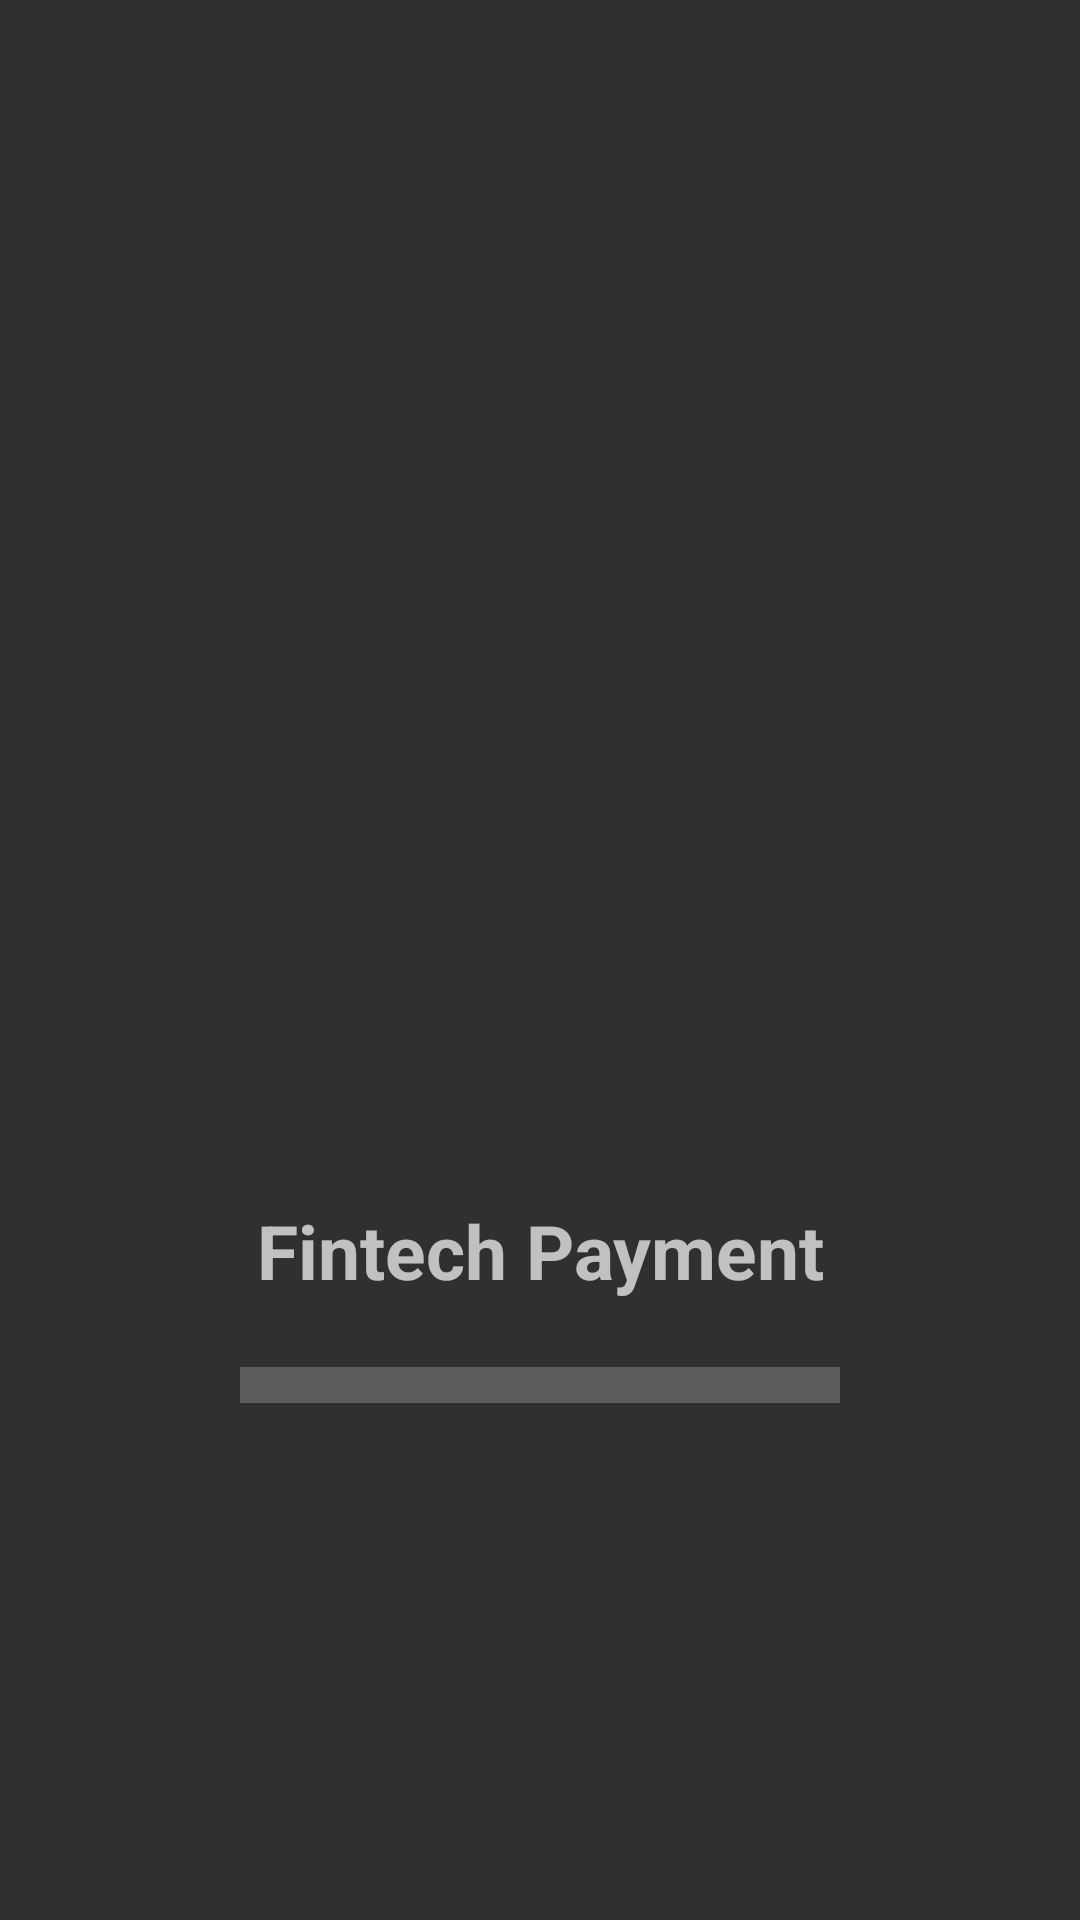

Layout XML and referenced resources for this Android screen:
<!-- AndroidManifest.xml: application theme Theme.AppCompat.NoActionBar -->
<!-- res/layout/activity_splash_screen.xml -->
<?xml version="1.0" encoding="utf-8"?>
<LinearLayout
    xmlns:android="http://schemas.android.com/apk/res/android"
    xmlns:tools="http://schemas.android.com/tools"
    android:id="@+id/splash_screen"
    android:layout_width="match_parent"
    android:layout_height="match_parent"
    android:orientation="vertical"
    android:layout_gravity="center"
    tools:context=".activity.SplashScreenActivity">

    <ImageView
        android:id="@+id/image_splash"
        android:layout_width="208dp"
        android:layout_height="200dp"
        android:layout_marginLeft="100dp"
        android:layout_marginTop="200dp"
        android:layout_marginRight="25dp"
        android:src="@drawable/payment"/>

    <TextView
        android:layout_width="match_parent"
        android:layout_height="wrap_content"
        android:gravity="center"
        android:text="Fintech Payment"
        android:textSize="25dp"
        android:textStyle="bold" />

    <ProgressBar
        android:id="@+id/progressBar2"
        style="?android:attr/progressBarStyleHorizontal"
        android:layout_width="200dp"
        android:layout_marginTop="20dp"
        android:layout_gravity="center"
        android:layout_height="wrap_content"
        android:scaleY="3"/>

</LinearLayout>
<!-- resources referenced by this layout -->
<resources>

</resources>
